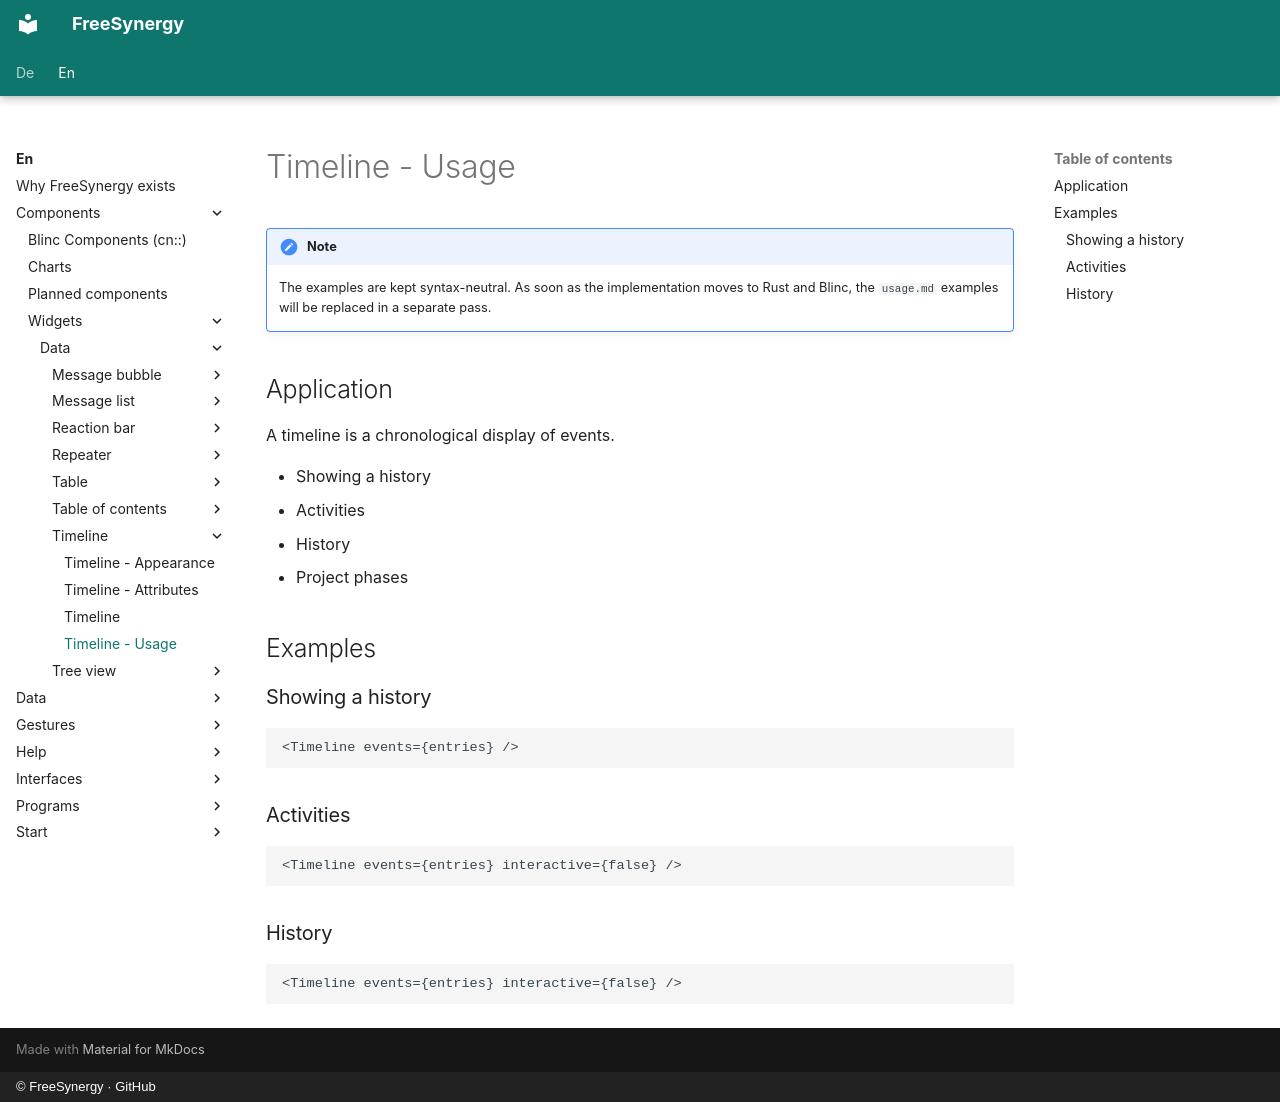

repository: FreeSynergy/fs-documentation · page: en/components/widgets/data/timeline/usage/index.html · generator: mkdocs · copyright: © FreeSynergy · GitHub

# Timeline - Usage

!!! note
    The examples are kept syntax-neutral. As soon as the implementation moves to
    Rust and Blinc, the `usage.md` examples will be replaced in a separate pass.

## Application

A timeline is a chronological display of events.

- Showing a history
- Activities
- History
- Project phases

## Examples

### Showing a history

```jsx
<Timeline events={entries} />
```

### Activities

```jsx
<Timeline events={entries} interactive={false} />
```

### History

```jsx
<Timeline events={entries} interactive={false} />
```
